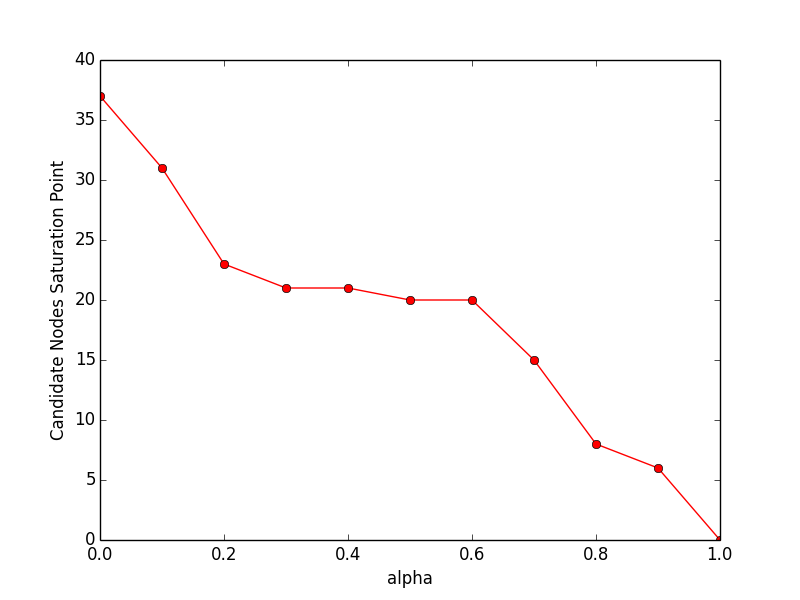

The data file committed next to this chart (first rows):
f, obj
0.0, 37
0.1, 31
0.2, 23
0.3, 21
0.4, 21
0.5, 20
0.6, 20
0.7, 15
0.8, 8
0.9, 6
1.0, 0
